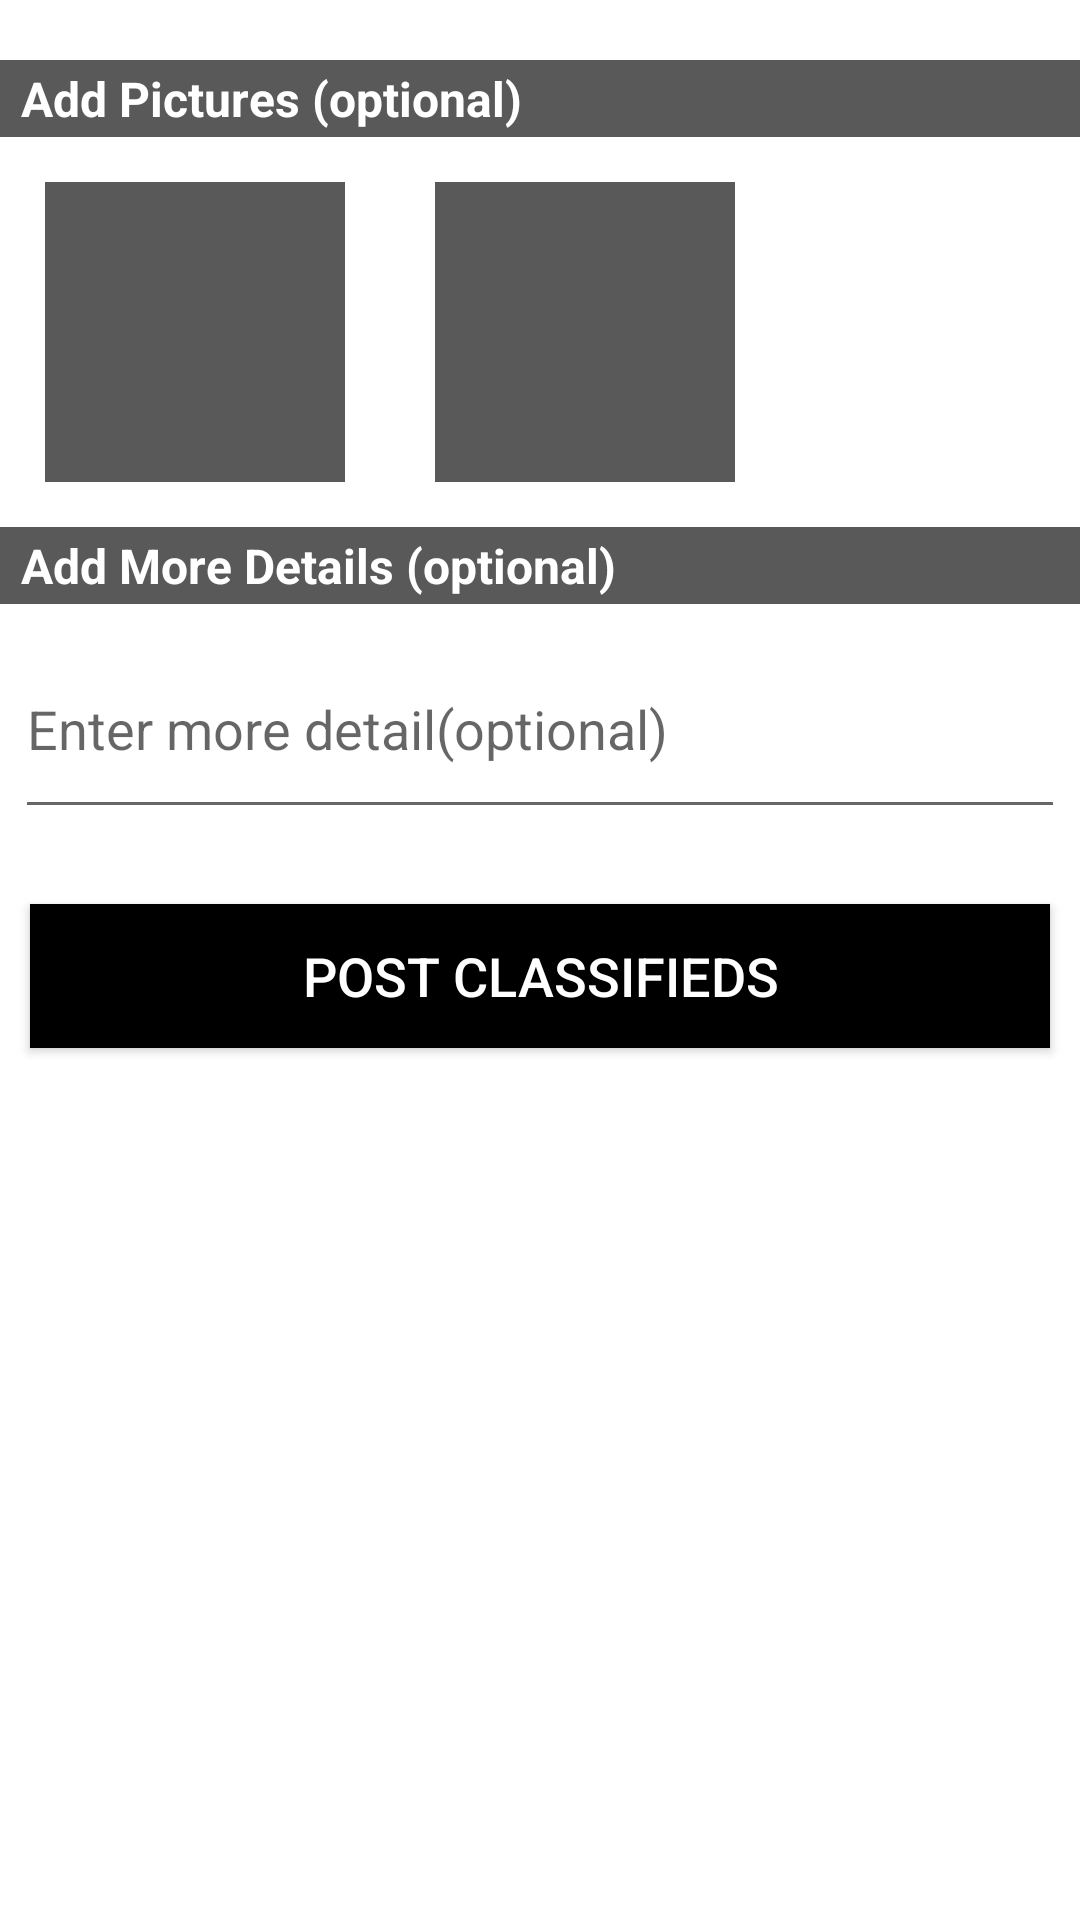

Reconstruct the res/layout file that produces this screen, plus the resources it refers to.
<!-- AndroidManifest.xml: application theme AppTheme -->
<!-- res/layout/fragment_post_an_ad_three.xml -->
<RelativeLayout xmlns:android="http://schemas.android.com/apk/res/android"
    xmlns:tools="http://schemas.android.com/tools"
    android:layout_width="match_parent"
    android:layout_height="match_parent"
    android:background="@color/white_color" >

    <ScrollView
        android:id="@+id/scrollview"
        android:layout_width="fill_parent"
        android:layout_height="wrap_content"
        android:layout_below="@+id/header"
        android:layout_marginBottom="10dp" >

        <RelativeLayout
            android:layout_width="fill_parent"
            android:layout_height="wrap_content" >

            <TextView
                android:id="@+id/add_pictures_textview"
                android:layout_width="fill_parent"
                android:layout_height="wrap_content"
                android:layout_marginTop="20dp"
                android:background="@color/gray_color"
                android:paddingBottom="2dp"
                android:paddingLeft="7dp"
                android:paddingTop="2dp"
                android:text="@string/Add_Pictures"
                android:textColor="@color/white_color"
                android:textSize="16sp"
                android:textStyle="bold" />

            <ImageView
                android:id="@+id/pictureImageview"
                android:layout_width="100dp"
                android:layout_height="100dp"
                android:layout_below="@+id/add_pictures_textview"
                android:layout_margin="15dp"
                android:background="@color/gray_color" />

            <ImageView
                android:id="@+id/addpictureImageview"
                android:layout_width="100dp"
                android:layout_height="100dp"
                android:layout_below="@+id/add_pictures_textview"
                android:layout_margin="15dp"
                android:layout_toRightOf="@+id/pictureImageview"
                android:background="@color/gray_color" />

            <TextView
                android:id="@+id/add_more_details_textview"
                android:layout_width="fill_parent"
                android:layout_height="wrap_content"
                android:layout_below="@+id/pictureImageview"
                android:background="@color/gray_color"
                android:paddingBottom="2dp"
                android:paddingLeft="7dp"
                android:paddingTop="2dp"
                android:text="@string/Add_More_Details"
                android:textColor="@color/white_color"
                android:textSize="16sp"
                android:textStyle="bold" />

            <EditText
                android:id="@+id/edt_more_detail"
                android:layout_width="match_parent"
                android:layout_height="70dp"
                android:layout_margin="5dp"
                android:layout_below="@+id/add_more_details_textview"
                android:layout_marginTop="10dp"
                android:hint="@string/Activation_Message"
                android:inputType="text"
                android:maxLines="4" />
        </RelativeLayout>
    </ScrollView>

    <Button
        android:id="@+id/btn_postClassifieds"
        android:layout_width="fill_parent"
        android:layout_height="wrap_content"
        android:layout_below="@+id/scrollview"
        android:layout_margin="10dp"
        android:background="@drawable/black_button_selector"
        android:clickable="true"
        android:padding="10dp"
        android:text="@string/Post_Classifieds"
        android:textColor="@color/white_color"
        android:textSize="18sp" />

</RelativeLayout>
<!-- resources referenced by this layout -->
<resources>
  <color name="gray_color">#595959</color>
  <color name="white_color">#FFFFFF</color>
  <!-- drawable black_button_selector (drawable) -->
  <?xml version="1.0" encoding="utf-8"?>
  <selector xmlns:android="http://schemas.android.com/apk/res/android">
      <item android:state_pressed="true"
            android:drawable="@color/button_black_down" />
      <item android:state_focused="true"
            android:drawable="@color/button_black_down" />
      <item android:drawable="@color/button_black_up" />
  </selector>
  <string name="Activation_Message">Enter more detail(optional)</string>
  <string name="Add_More_Details">Add More Details (optional)</string>
  <string name="Add_Pictures">Add Pictures (optional)</string>
  <string name="Post_Classifieds">Post Classifieds</string>
  <style name="AppTheme" parent="AppBaseTheme">
          
      </style>
  <color name="button_black_down">#413333</color>
  <color name="button_black_up">#000000</color>
  <style name="AppBaseTheme" parent="@style/Theme.AppCompat.Light">
          
      </style>
</resources>
